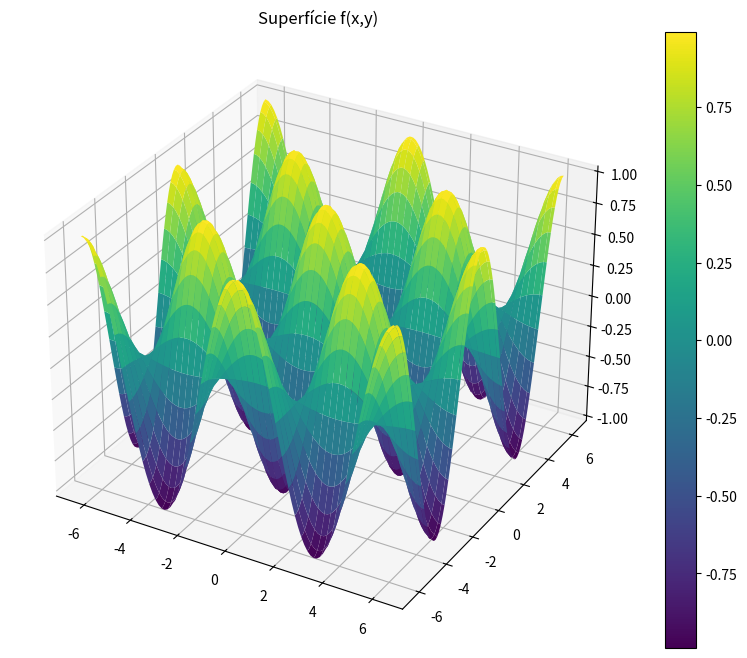
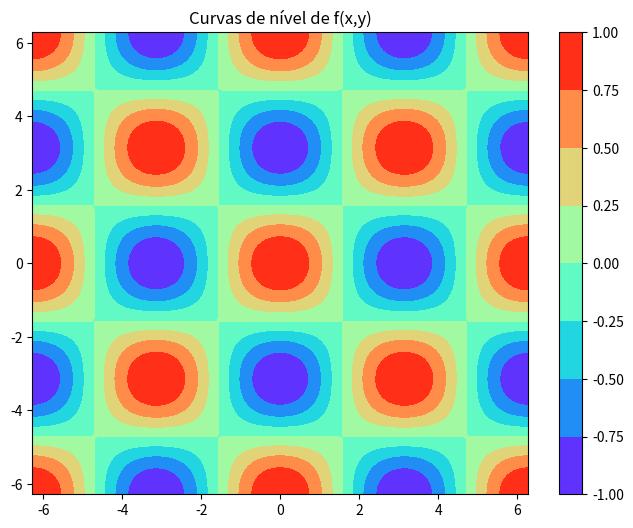
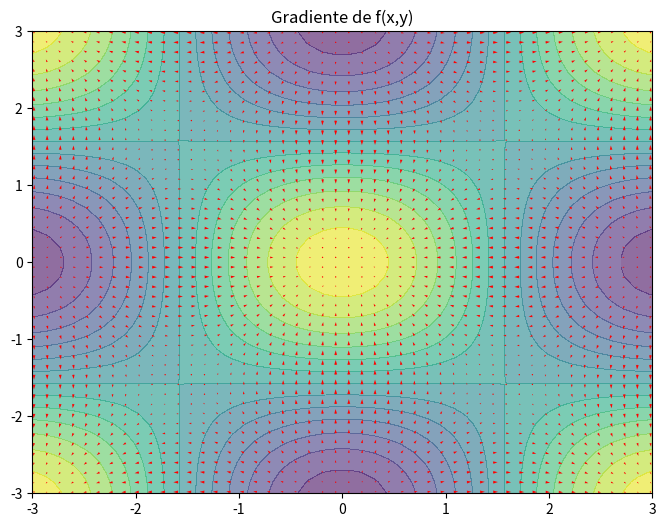

Recreate these plots in Python, in order.
import numpy as np
import matplotlib.pyplot as plt
from mpl_toolkits.mplot3d import Axes3D


def f(x, y):
    return np.cos(x) * np.cos(y)


def df_dx(x, y):
    return -np.sin(x) * np.cos(y)


def df_dy(x, y):
    return -np.cos(x) * np.sin(y)


x = np.linspace(-2 * np.pi, 2 * np.pi, 100)
y = np.linspace(-2 * np.pi, 2 * np.pi, 100)

X, Y = np.meshgrid(x, y)  #

Z = f(X, Y)

fig = plt.figure(figsize=(10, 8))
ax = fig.add_subplot(1, 1, 1, projection="3d")  #

surf = ax.plot_surface(X, Y, Z, cmap="viridis", edgecolor="none")
fig.colorbar(surf)
ax.set_title(f"Superfície f(x,y)")
plt.show()


fig2 = plt.figure(figsize=(8, 6))
ax2 = fig2.add_subplot(1, 1, 1)
mapa = ax2.contourf(X, Y, Z, cmap="rainbow", edgecolor="none")
fig2.colorbar(mapa)
ax2.set_title(f"Curvas de nível de f(x,y)")
plt.show()


U = df_dx(X, Y)
V = df_dy(X, Y)

fig3 = plt.figure(figsize=(8, 6))
ax3 = fig3.add_subplot(1, 1, 1)

ax3.contourf(X, Y, Z, levels=15, cmap="viridis", alpha=0.6)
ax3.set_xlim(-3, 3)
ax3.set_ylim(-3, 3)
ax3.quiver(X, Y, U, V, color="red")
ax3.set_title("Gradiente de f(x,y)")
plt.show()
